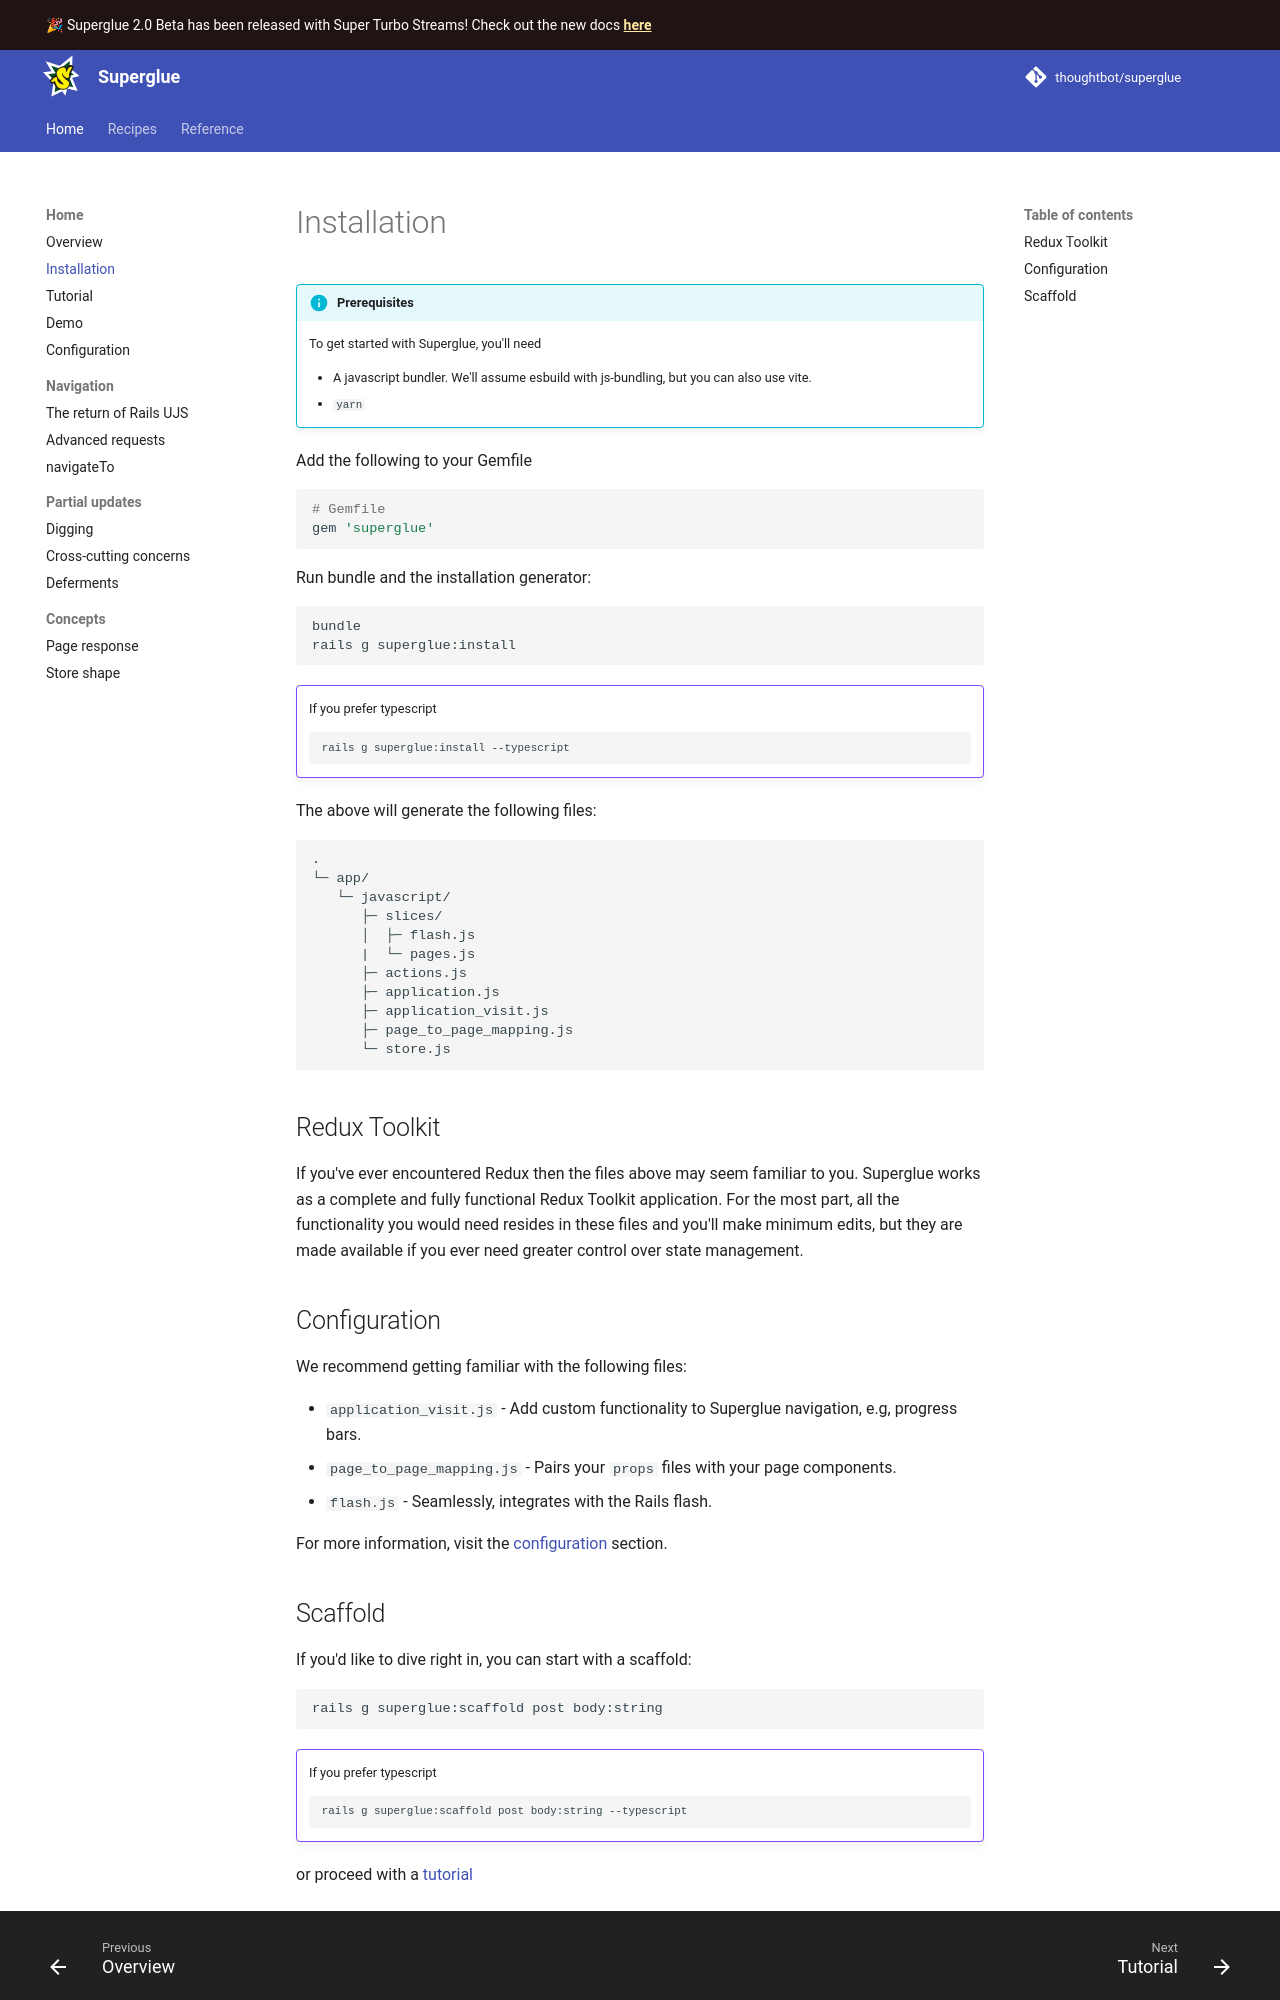

repository: thoughtbot/superglue · page: 1.0/installation/index.html · generator: mkdocs

# Installation

!!! info "Prerequisites"
    To get started with Superglue, you'll need

    - A JavaScript bundler installed via [jsbundling-rails](https://github.com/rails/jsbundling-rails). Supported bundlers: **esbuild**, **bun**, **rollup**, and **webpack**.
    - `yarn`

    If you don't have a bundler yet, install one first:

    ```terminal
    rails javascript:install:[esbuild|bun|rollup|webpack]
    ```

Add the following to your Gemfile

```ruby
# Gemfile
gem "superglue"
```

Run bundle and the installation generator:

```terminal
bundle
rails g superglue:install
```

The installer will detect your bundler and configure Superglue accordingly. It will:

- Set up the correct bundler configuration for JSX/TSX support
- Configure automatic page component discovery (for bundlers that support glob imports)
- Install the necessary dependencies

You can also specify the bundler directly to skip the interactive prompt:

```terminal
rails g superglue:install --bundler=esbuild
```

!!! example "TypeScript"
    If you prefer TypeScript:

    ```terminal
    rails g superglue:install --typescript
    ```

    Superglue also includes an optional [deepkit] integration for runtime type
    validation during development. When enabled, it validates that your server
    side props matches your TypeScript types.

    ```terminal
    rails g superglue:install --typescript --deepkit
    ```

    This is only available with TypeScript and can be added later. See the
    [working with types](./runtime-types.md) guide for more information.

The above will generate the following files:

```terminal
.
└─ app/
   └─ javascript/
      ├─ application.js
      ├─ application_visit.js
      └─ page_to_page_mapping.js
```

## Configuration

We recommend getting familiar with the following files:

- `application_visit.js` - Add custom functionality to Superglue navigation, e.g, progress bars.
- `page_to_page_mapping.js` - Pairs your `props` files with your page components.

For more information, visit the [configuration] section.

[configuration]: configuration.md
